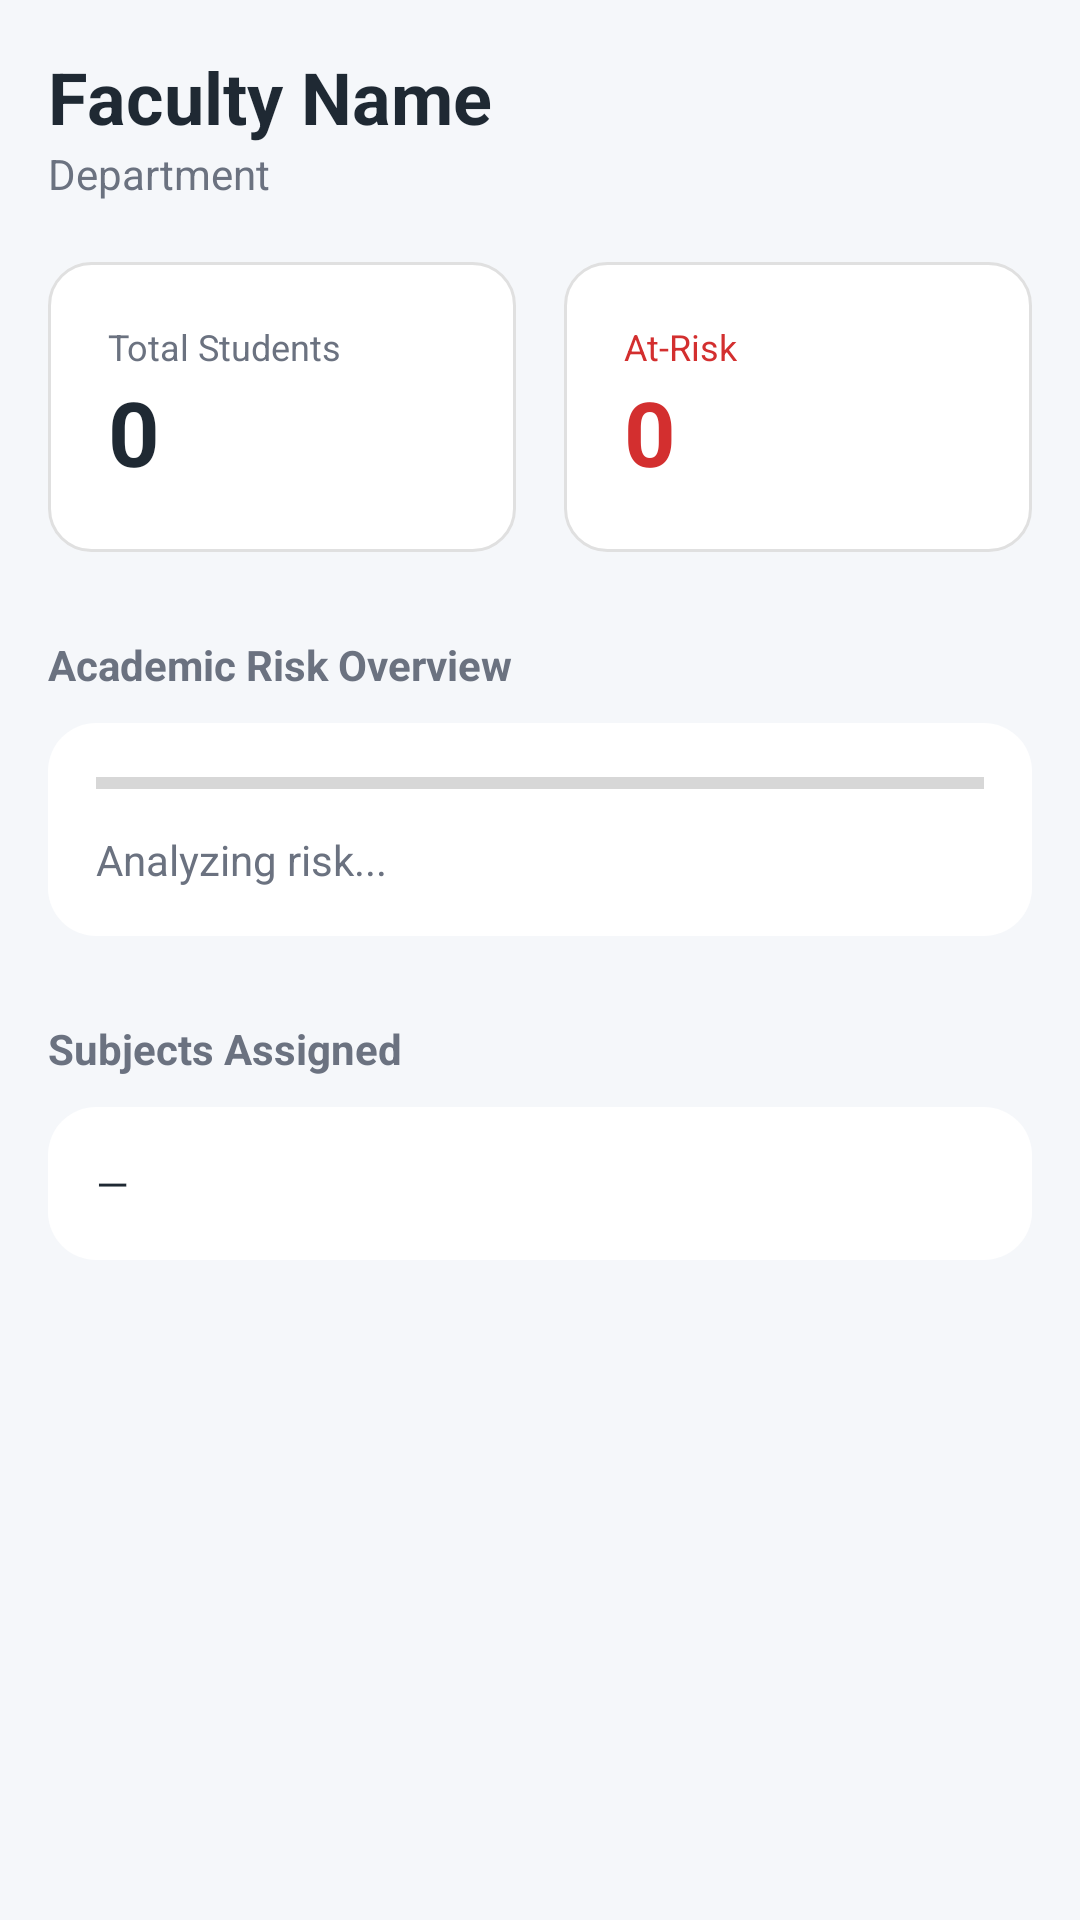

Reconstruct the res/layout file that produces this screen, plus the resources it refers to.
<!-- AndroidManifest.xml: application theme Theme.StudentRecordFinder -->
<!-- res/layout/fragment_faculty_dashboard.xml -->
<?xml version="1.0" encoding="utf-8"?>
<ScrollView xmlns:android="http://schemas.android.com/apk/res/android"
    android:layout_width="match_parent"
    android:layout_height="match_parent"
    android:background="@color/bg_light"
    android:padding="16dp">

    <LinearLayout
        android:layout_width="match_parent"
        android:layout_height="wrap_content"
        android:orientation="vertical">

        
        <TextView
            android:id="@+id/txtFacultyName"
            android:text="Faculty Name"
            android:textSize="24sp"
            android:textStyle="bold"
            android:textColor="@color/text_main"
            android:layout_width="wrap_content"
            android:layout_height="wrap_content"/>

        <TextView
            android:id="@+id/txtFacultyDept"
            android:text="Department"
            android:textSize="14sp"
            android:textColor="@color/text_secondary"
            android:layout_marginBottom="20dp"
            android:layout_width="wrap_content"
            android:layout_height="wrap_content"/>

        
        <LinearLayout
            android:layout_width="match_parent"
            android:layout_height="wrap_content"
            android:orientation="horizontal"
            android:weightSum="2">

            <LinearLayout
                android:layout_width="0dp"
                android:layout_weight="1"
                android:background="@drawable/bg_stat_card"
                android:padding="20dp"
                android:layout_marginEnd="8dp"
                android:orientation="vertical"
                android:layout_height="wrap_content">

                <TextView
                    android:text="Total Students"
                    android:textColor="@color/text_secondary"
                    android:textSize="12sp"
                    android:layout_width="wrap_content"
                    android:layout_height="wrap_content"/>

                <TextView
                    android:id="@+id/txtTotalStudents"
                    android:text="0"
                    android:textSize="30sp"
                    android:textStyle="bold"
                    android:textColor="@color/text_main"
                    android:layout_width="wrap_content"
                    android:layout_height="wrap_content"/>
            </LinearLayout>

            <LinearLayout
                android:layout_width="0dp"
                android:layout_weight="1"
                android:background="@drawable/bg_stat_card"
                android:padding="20dp"
                android:layout_marginStart="8dp"
                android:orientation="vertical"
                android:layout_height="wrap_content">

                <TextView
                    android:text="At-Risk"
                    android:textColor="@color/error_red"
                    android:textSize="12sp"
                    android:layout_width="wrap_content"
                    android:layout_height="wrap_content"/>

                <TextView
                    android:id="@+id/txtAtRisk"
                    android:text="0"
                    android:textSize="30sp"
                    android:textStyle="bold"
                    android:textColor="@color/error_red"
                    android:layout_width="wrap_content"
                    android:layout_height="wrap_content"/>
            </LinearLayout>
        </LinearLayout>

        
        <TextView
            android:text="Academic Risk Overview"
            android:textStyle="bold"
            android:textColor="@color/text_secondary"
            android:layout_marginTop="28dp"
            android:layout_width="wrap_content"
            android:layout_height="wrap_content"/>

        <LinearLayout
            android:background="@drawable/bg_card"
            android:padding="16dp"
            android:layout_marginTop="10dp"
            android:orientation="vertical"
            android:layout_width="match_parent"
            android:layout_height="wrap_content">

            <ProgressBar
                android:id="@+id/progressRisk"
                style="?android:attr/progressBarStyleHorizontal"
                android:layout_width="match_parent"
                android:layout_height="8dp"
                android:max="100"
                android:progress="0"
                android:progressTint="@color/error_red"/>

            <TextView
                android:id="@+id/txtRiskInsight"
                android:text="Analyzing risk..."
                android:textSize="14sp"
                android:textColor="@color/text_secondary"
                android:layout_marginTop="12dp"
                android:layout_width="wrap_content"
                android:layout_height="wrap_content"/>
        </LinearLayout>

        
        <TextView
            android:text="Subjects Assigned"
            android:textStyle="bold"
            android:textColor="@color/text_secondary"
            android:layout_marginTop="28dp"
            android:layout_width="wrap_content"
            android:layout_height="wrap_content"/>

        <LinearLayout
            android:background="@drawable/bg_card"
            android:padding="16dp"
            android:layout_marginTop="10dp"
            android:layout_width="match_parent"
            android:layout_height="wrap_content">

            <TextView
                android:id="@+id/txtSubjects"
                android:text="—"
                android:textColor="@color/text_main"
                android:layout_width="wrap_content"
                android:layout_height="wrap_content"/>
        </LinearLayout>

        <View
            android:layout_width="match_parent"
            android:layout_height="40dp"/>
    </LinearLayout>
</ScrollView>
<!-- resources referenced by this layout -->
<resources>
  <color name="bg_light">#F5F7FA</color>
  <color name="error_red">#D32F2F</color>
  <color name="text_main">#1F2933</color>
  <color name="text_secondary">#6B7280</color>
  <!-- drawable bg_card (drawable) -->
  <shape xmlns:android="http://schemas.android.com/apk/res/android">
      <solid android:color="@color/white"/>
      <corners android:radius="16dp"/>
      <padding android:left="12dp" android:top="12dp"
          android:right="12dp" android:bottom="12dp"/>
  </shape>
  <!-- drawable bg_stat_card (drawable) -->
  <?xml version="1.0" encoding="utf-8"?>
  <shape xmlns:android="http://schemas.android.com/apk/res/android"
      android:shape="rectangle">
  
      
      <solid android:color="#FFFFFF"/>
  
      
      <corners android:radius="14dp"/>
  
      
      <stroke
          android:width="1dp"
          android:color="#E0E0E0"/>
  
      
      <padding
          android:left="12dp"
          android:top="12dp"
          android:right="12dp"
          android:bottom="12dp"/>
  
  </shape>
  <style name="Theme.StudentRecordFinder" parent="Theme.MaterialComponents.Light.NoActionBar">
          <item name="colorPrimary">#2B4BEE</item>
          <item name="colorPrimaryVariant">#2B4BEE</item>
          <item name="colorOnPrimary">#FFFFFF</item>
  
          <item name="android:windowBackground">#F6F6F8</item>
          <item name="android:textColorPrimary">#0D101B</item>
      </style>
  <color name="white">#FFFFFF</color>
</resources>
